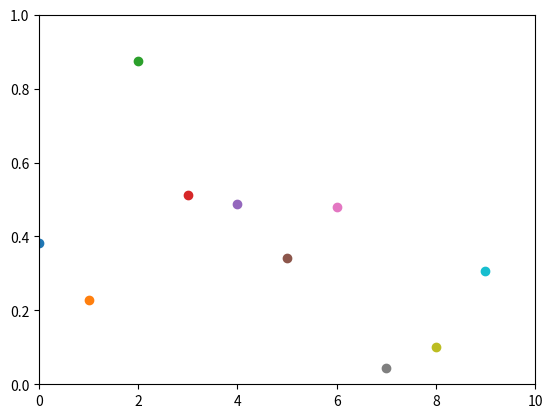

Recreate this plot in Python.
import numpy as np
import matplotlib.pyplot as plt

plt.axis([0, 10, 0, 1])

for i in range(10):
    y = np.random.random()
    plt.scatter(i, y)

plt.show()